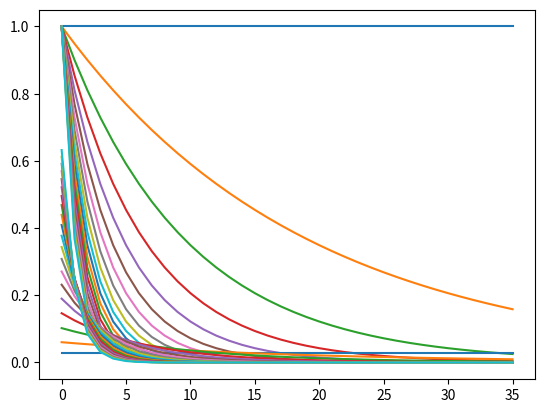

Source code (Python):
#!/usr/bin/env python3

import matplotlib.pyplot as plt
import numpy as np


def exp(xs, lamb=1.0):
    return np.exp(-lamb * xs)


def exp_norm(xs, lamb=1.0):
    xs = exp(xs, lamb)
    return xs / np.sum(xs)


xs = np.arange(0, 36, 1)

for i in np.linspace(0, 1.0, 20):
    print(i)
    plt.plot(xs, exp(xs, lamb=i))
plt.show()

for i in np.linspace(0, 1.0, 20):
    print(i)
    plt.plot(xs, exp_norm(xs, lamb=i))
plt.show()
